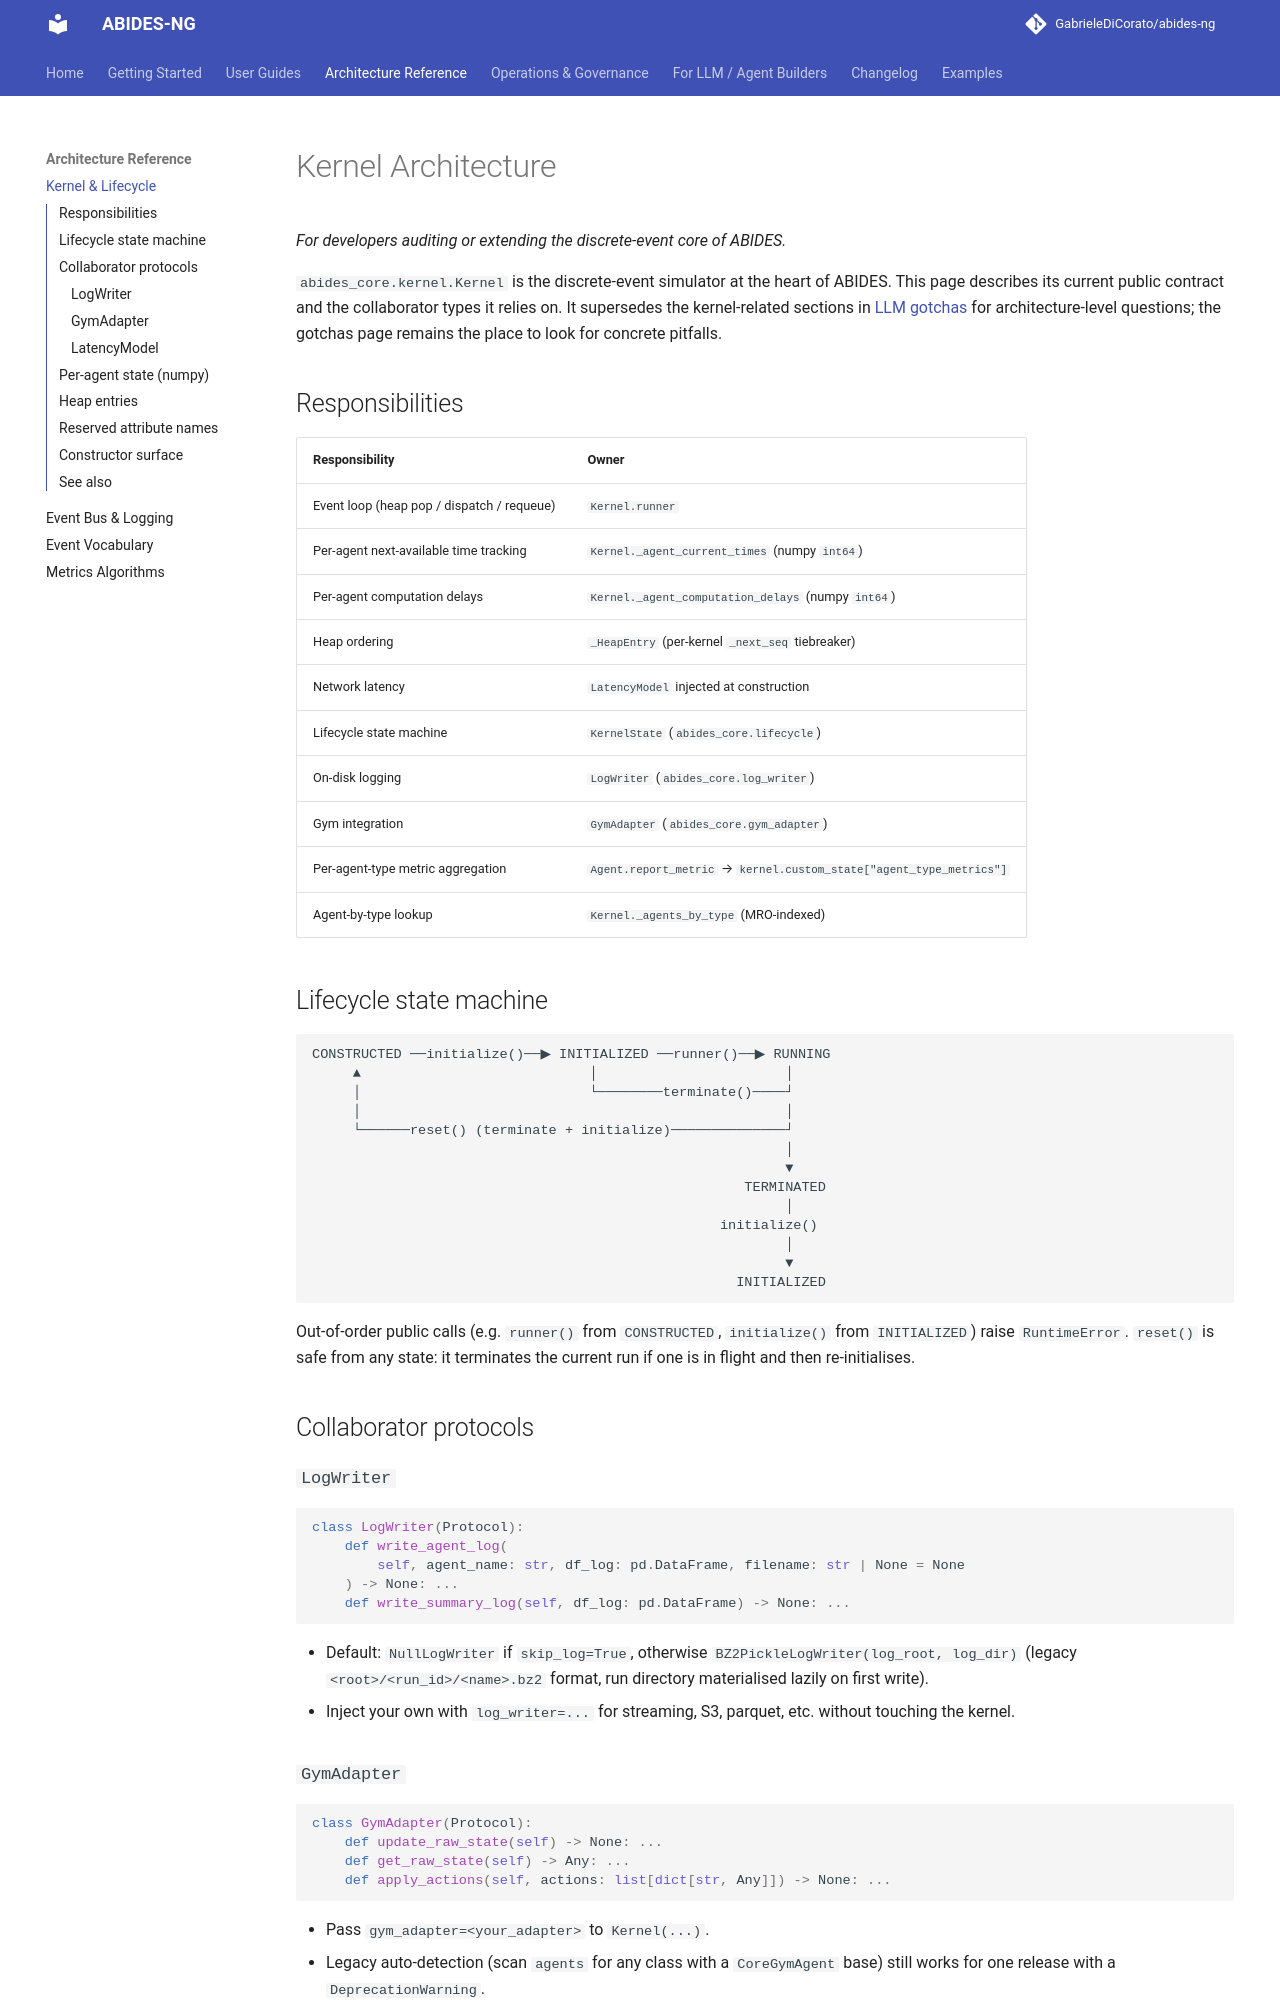

repository: GabrieleDiCorato/abides-hasufel · page: reference/kernel-architecture/index.html · generator: mkdocs

# Kernel Architecture

*For developers auditing or extending the discrete-event core of
ABIDES.*

`abides_core.kernel.Kernel` is the discrete-event simulator at the heart
of ABIDES. This page describes its current public contract and the
collaborator types it relies on. It supersedes the kernel-related
sections in [LLM gotchas](./llm-gotchas.md) for architecture-level
questions; the gotchas page remains the place to look for concrete
pitfalls.

## Responsibilities

| Responsibility | Owner |
|----------------|-------|
| Event loop (heap pop / dispatch / requeue) | `Kernel.runner` |
| Per-agent next-available time tracking | `Kernel._agent_current_times` (numpy `int64`) |
| Per-agent computation delays | `Kernel._agent_computation_delays` (numpy `int64`) |
| Heap ordering | `_HeapEntry` (per-kernel `_next_seq` tiebreaker) |
| Network latency | `LatencyModel` injected at construction |
| Lifecycle state machine | `KernelState` (`abides_core.lifecycle`) |
| On-disk logging | `LogWriter` (`abides_core.log_writer`) |
| Gym integration | `GymAdapter` (`abides_core.gym_adapter`) |
| Per-agent-type metric aggregation | `Agent.report_metric` → `kernel.custom_state["agent_type_metrics"]` |
| Agent-by-type lookup | `Kernel._agents_by_type` (MRO-indexed) |

## Lifecycle state machine

```
CONSTRUCTED ──initialize()──▶ INITIALIZED ──runner()──▶ RUNNING
     ▲                            │                       │
     │                            └────────terminate()────┘
     │                                                    │
     └──────reset() (terminate + initialize)──────────────┘
                                                          │
                                                          ▼
                                                     TERMINATED
                                                          │
                                                  initialize()
                                                          │
                                                          ▼
                                                    INITIALIZED
```

Out-of-order public calls (e.g. `runner()` from `CONSTRUCTED`,
`initialize()` from `INITIALIZED`) raise `RuntimeError`. `reset()` is
safe from any state: it terminates the current run if one is in flight
and then re-initialises.

## Collaborator protocols

### `LogWriter`

```python
class LogWriter(Protocol):
    def write_agent_log(
        self, agent_name: str, df_log: pd.DataFrame, filename: str | None = None
    ) -> None: ...
    def write_summary_log(self, df_log: pd.DataFrame) -> None: ...
```

- Default: `NullLogWriter` if `skip_log=True`, otherwise
  `BZ2PickleLogWriter(log_root, log_dir)` (legacy
  `<root>/<run_id>/<name>.bz2` format, run directory materialised
  lazily on first write).
- Inject your own with `log_writer=...` for streaming, S3, parquet,
  etc. without touching the kernel.

### `GymAdapter`

```python
class GymAdapter(Protocol):
    def update_raw_state(self) -> None: ...
    def get_raw_state(self) -> Any: ...
    def apply_actions(self, actions: list[dict[str, Any]]) -> None: ...
```

- Pass `gym_adapter=<your_adapter>` to `Kernel(...)`.
- Legacy auto-detection (scan `agents` for any class with a
  `CoreGymAgent` base) still works for one release with a
  `DeprecationWarning`.
- The adapter is invoked when the runner reaches the end of the heap
  (`update_raw_state` + `get_raw_state`) and on `runner(agent_actions=…)`
  re-entry (`apply_actions`).
